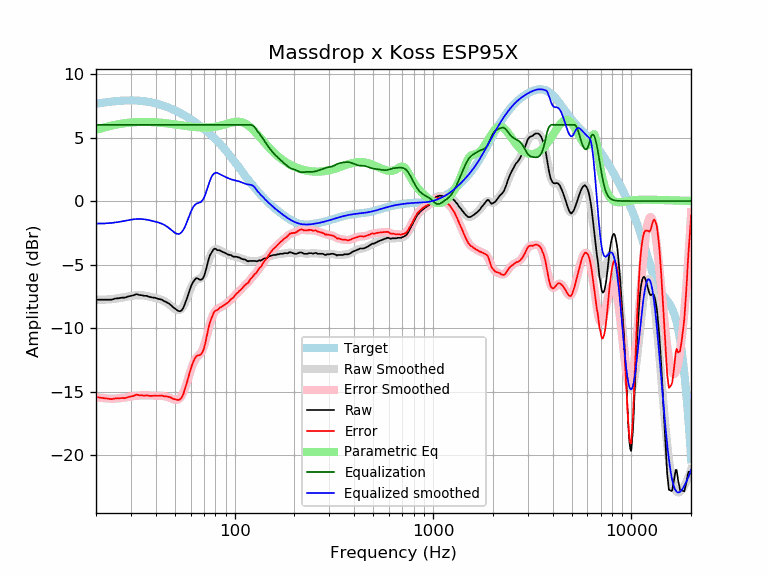

Data behind this chart, as committed beside it:
frequency, raw, error, smoothed, error_smoothed, equalization, parametric_eq, equalized_raw, equalized_smoothed, target
20, -7.77, -15.43, -7.77, -15.43, 6.00, 5.60, -1.77, -1.77, 7.66
21, -7.76, -15.47, -7.77, -15.48, 6.00, 5.70, -1.76, -1.77, 7.71
22, -7.76, -15.52, -7.76, -15.52, 6.00, 5.80, -1.76, -1.76, 7.75
23, -7.76, -15.55, -7.74, -15.54, 6.00, 5.88, -1.76, -1.74, 7.79
24, -7.76, -15.59, -7.72, -15.55, 6.00, 5.94, -1.76, -1.72, 7.83
25, -7.67, -15.53, -7.69, -15.54, 6.00, 6.00, -1.67, -1.69, 7.86
26, -7.65, -15.53, -7.65, -15.53, 6.00, 6.05, -1.65, -1.65, 7.88
27, -7.60, -15.50, -7.60, -15.50, 6.00, 6.09, -1.60, -1.60, 7.90
28, -7.60, -15.51, -7.55, -15.46, 6.00, 6.13, -1.60, -1.55, 7.91
29, -7.51, -15.43, -7.50, -15.42, 6.00, 6.16, -1.51, -1.50, 7.92
30, -7.46, -15.38, -7.46, -15.38, 6.00, 6.18, -1.46, -1.46, 7.92
31, -7.41, -15.33, -7.43, -15.35, 6.00, 6.20, -1.41, -1.43, 7.92
32, -7.32, -15.23, -7.41, -15.32, 6.00, 6.21, -1.32, -1.41, 7.91
33, -7.39, -15.29, -7.41, -15.30, 6.00, 6.22, -1.39, -1.41, 7.90
34, -7.41, -15.29, -7.42, -15.29, 6.00, 6.23, -1.41, -1.42, 7.88
35, -7.46, -15.32, -7.44, -15.29, 6.00, 6.23, -1.46, -1.44, 7.86
36, -7.46, -15.29, -7.47, -15.30, 6.00, 6.23, -1.46, -1.47, 7.83
37, -7.53, -15.33, -7.50, -15.30, 6.00, 6.22, -1.53, -1.50, 7.80
38, -7.57, -15.33, -7.54, -15.31, 6.00, 6.21, -1.57, -1.54, 7.76
39, -7.60, -15.33, -7.58, -15.31, 6.00, 6.21, -1.60, -1.58, 7.73
40, -7.62, -15.31, -7.63, -15.31, 6.00, 6.20, -1.62, -1.63, 7.68
41, -7.69, -15.33, -7.68, -15.32, 6.00, 6.18, -1.69, -1.68, 7.64
42, -7.72, -15.31, -7.73, -15.32, 6.00, 6.17, -1.72, -1.73, 7.59
43, -7.76, -15.30, -7.79, -15.33, 6.00, 6.15, -1.76, -1.79, 7.54
44, -7.87, -15.36, -7.86, -15.35, 6.00, 6.14, -1.87, -1.86, 7.49
45, -7.93, -15.37, -7.95, -15.39, 6.00, 6.12, -1.93, -1.95, 7.44
46, -8.02, -15.40, -8.05, -15.43, 6.00, 6.10, -2.02, -2.05, 7.38
47, -8.10, -15.42, -8.16, -15.48, 6.00, 6.09, -2.10, -2.16, 7.32
48, -8.23, -15.49, -8.28, -15.54, 6.00, 6.07, -2.23, -2.28, 7.26
49, -8.37, -15.57, -8.40, -15.60, 6.00, 6.05, -2.37, -2.40, 7.20
50, -8.46, -15.60, -8.50, -15.64, 6.00, 6.03, -2.46, -2.50, 7.14
51, -8.56, -15.63, -8.57, -15.64, 6.00, 6.01, -2.56, -2.57, 7.07
52, -8.65, -15.66, -8.59, -15.60, 6.00, 5.99, -2.65, -2.59, 7.01
53, -8.67, -15.61, -8.56, -15.50, 6.00, 5.98, -2.67, -2.56, 6.94
54, -8.61, -15.48, -8.46, -15.33, 6.00, 5.96, -2.61, -2.46, 6.87
55, -8.43, -15.23, -8.29, -15.09, 6.00, 5.94, -2.43, -2.29, 6.80
56, -8.13, -14.86, -8.06, -14.79, 6.00, 5.92, -2.13, -2.06, 6.73
57, -7.81, -14.47, -7.79, -14.44, 6.00, 5.91, -1.81, -1.79, 6.66
58, -7.46, -14.05, -7.48, -14.07, 6.00, 5.89, -1.46, -1.48, 6.58
59, -7.14, -13.65, -7.17, -13.68, 6.00, 5.88, -1.14, -1.17, 6.51
60, -6.79, -13.23, -6.88, -13.32, 6.00, 5.86, -0.79, -0.88, 6.44
61, -6.52, -12.88, -6.63, -13.00, 6.00, 5.85, -0.52, -0.63, 6.36
62, -6.33, -12.62, -6.44, -12.73, 6.00, 5.84, -0.33, -0.44, 6.29
63, -6.18, -12.39, -6.30, -12.52, 6.00, 5.83, -0.18, -0.30, 6.21
64, -6.07, -12.21, -6.22, -12.36, 6.00, 5.82, -0.07, -0.22, 6.14
65, -6.09, -12.15, -6.17, -12.23, 6.00, 5.81, -0.09, -0.17, 6.06
66, -6.15, -12.14, -6.14, -12.13, 6.00, 5.80, -0.15, -0.14, 5.98
67, -6.20, -12.11, -6.10, -12.01, 6.00, 5.80, -0.20, -0.10, 5.91
68, -6.18, -12.01, -6.04, -11.86, 6.00, 5.79, -0.18, -0.04, 5.83
69, -6.10, -11.85, -5.92, -11.67, 6.00, 5.79, -0.10, 0.08, 5.75
70, -5.93, -11.60, -5.75, -11.42, 6.00, 5.79, 0.07, 0.25, 5.67
71, -5.63, -11.23, -5.52, -11.12, 6.00, 5.79, 0.37, 0.48, 5.60
72, -5.28, -10.80, -5.25, -10.77, 6.00, 5.79, 0.72, 0.75, 5.52
73, -4.90, -10.34, -4.97, -10.40, 6.00, 5.79, 1.10, 1.03, 5.44
74, -4.55, -9.91, -4.68, -10.04, 6.00, 5.79, 1.45, 1.32, 5.36
75, -4.29, -9.57, -4.41, -9.69, 6.00, 5.80, 1.71, 1.59, 5.28
76, -4.12, -9.32, -4.19, -9.38, 6.00, 5.81, 1.88, 1.81, 5.20
77, -3.98, -9.10, -4.01, -9.13, 6.00, 5.82, 2.02, 1.99, 5.12
78, -3.84, -8.87, -3.89, -8.92, 6.00, 5.83, 2.16, 2.11, 5.03
79, -3.75, -8.70, -3.81, -8.76, 6.00, 5.84, 2.25, 2.19, 4.95
... 553 more rows
